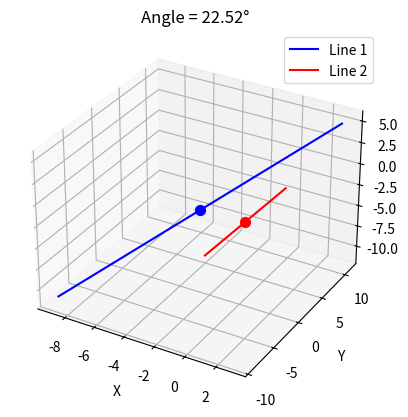

The matplotlib source for this figure: (Note: this script raises an exception after producing the figure.)
import numpy as np
import matplotlib.pyplot as plt
from mpl_toolkits.mplot3d import Axes3D

# Line definitions
P1 = np.array([-3, 1, -3])   # Point on L1
d1 = np.array([3, 5, 4])     # Direction of L1

P2 = np.array([-1, 4, -5])   # Point on L2
d2 = np.array([1, 1, 2])     # Direction of L2

# --- Angle between lines ---
dot_product = np.dot(d1, d2)
magnitude = np.linalg.norm(d1) * np.linalg.norm(d2)
cos_theta = dot_product / magnitude
theta = np.degrees(np.arccos(cos_theta))

print(f"Angle between lines: {theta:.2f} degrees")

# --- Plotting ---
fig = plt.figure()
ax = fig.add_subplot(111, projection='3d')

# Generate parameter values
t = np.linspace(-2, 2, 20)

# Line 1 points
L1_points = P1[:, None] + d1[:, None] * t
ax.plot(L1_points[0], L1_points[1], L1_points[2], label="Line 1", color="blue")

# Line 2 points
L2_points = P2[:, None] + d2[:, None] * t
ax.plot(L2_points[0], L2_points[1], L2_points[2], label="Line 2", color="red")

# Mark starting points
ax.scatter(*P1, color="blue", s=50)
ax.scatter(*P2, color="red", s=50)

# Labels
ax.set_xlabel("X")
ax.set_ylabel("Y")
ax.set_zlabel("Z")
ax.legend()
ax.set_title(f"Angle = {theta:.2f}°")

# Save figure
import os

# Build the path: one folder out (..), then into figures/
save_path = os.path.join("..", "figures", "lines3d.png")

plt.savefig(save_path, dpi=150)

plt.show()

